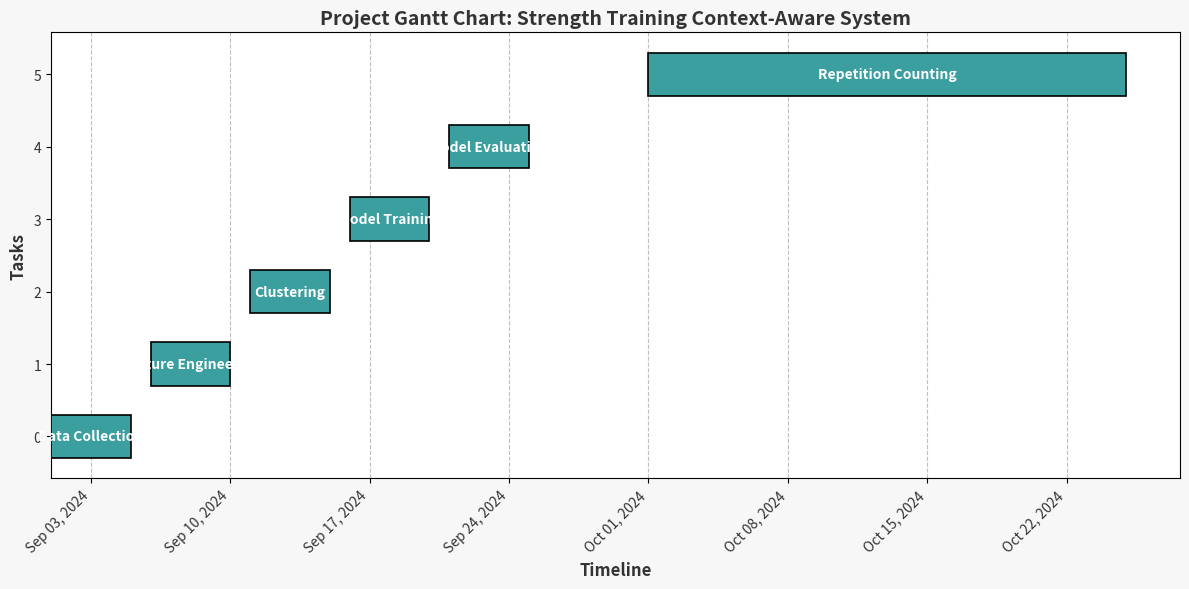

Generate this figure with matplotlib:
import matplotlib.pyplot as plt
import matplotlib.dates as mdates
from datetime import datetime, timedelta

# Define the tasks and their durations (in days)
tasks = [
    {"Task": "Data Collection", "Start": "2024-09-01", "End": "2024-09-05"},
    {"Task": "Feature Engineering", "Start": "2024-09-06", "End": "2024-09-10"},
    {"Task": "Clustering", "Start": "2024-09-11", "End": "2024-09-15"},
    {"Task": "Model Training", "Start": "2024-09-16", "End": "2024-09-20"},
    {"Task": "Model Evaluation", "Start": "2024-09-21", "End": "2024-09-25"},
    {"Task": "Repetition Counting", "Start": "2024-10-01", "End": "2024-10-25"}
]

# Convert the date strings to datetime objects
for task in tasks:
    task["Start"] = datetime.strptime(task["Start"], "%Y-%m-%d")
    task["End"] = datetime.strptime(task["End"], "%Y-%m-%d")

# Create a figure and axis with a larger size and customized background
fig, ax = plt.subplots(figsize=(12, 6), facecolor='#f7f7f7')  # Set the background of the figure to light gray

# Set gridlines for better visibility
ax.grid(True, axis='x', linestyle='--', color='gray', alpha=0.5)

# Plot the Gantt chart with better color and style
for i, task in enumerate(tasks):
    ax.barh(i, (task["End"] - task["Start"]).days, left=task["Start"], height=0.6, 
            color='#3B9E9F', edgecolor='black', linewidth=1.2, zorder=10)  # Stylish bar color
    ax.text(task["Start"] + timedelta(days=(task["End"] - task["Start"]).days / 2), i, task["Task"],
            ha='center', va='center', color='white', fontweight='bold', fontsize=10, zorder=20)

# Set labels and title with improved fonts
ax.set_xlabel('Timeline', fontsize=12, fontweight='bold', color='#333333')  # Darker text color
ax.set_ylabel('Tasks', fontsize=12, fontweight='bold', color='#333333')
ax.set_title('Project Gantt Chart: Strength Training Context-Aware System', fontsize=14, fontweight='bold', color='#333333')

# Format the x-axis with dates and improve appearance
ax.xaxis.set_major_locator(mdates.WeekdayLocator())
ax.xaxis.set_major_formatter(mdates.DateFormatter('%b %d, %Y'))
plt.xticks(rotation=45, fontsize=10, ha='right', color='#333333')  # Dark text color for x-axis
plt.yticks(fontsize=10, color='#333333')

# Add a background color for the plot area
ax.set_facecolor('#ffffff')  # White background for the plot area

# Improve layout and make sure everything fits
plt.tight_layout()

# Show the Gantt chart
plt.show()